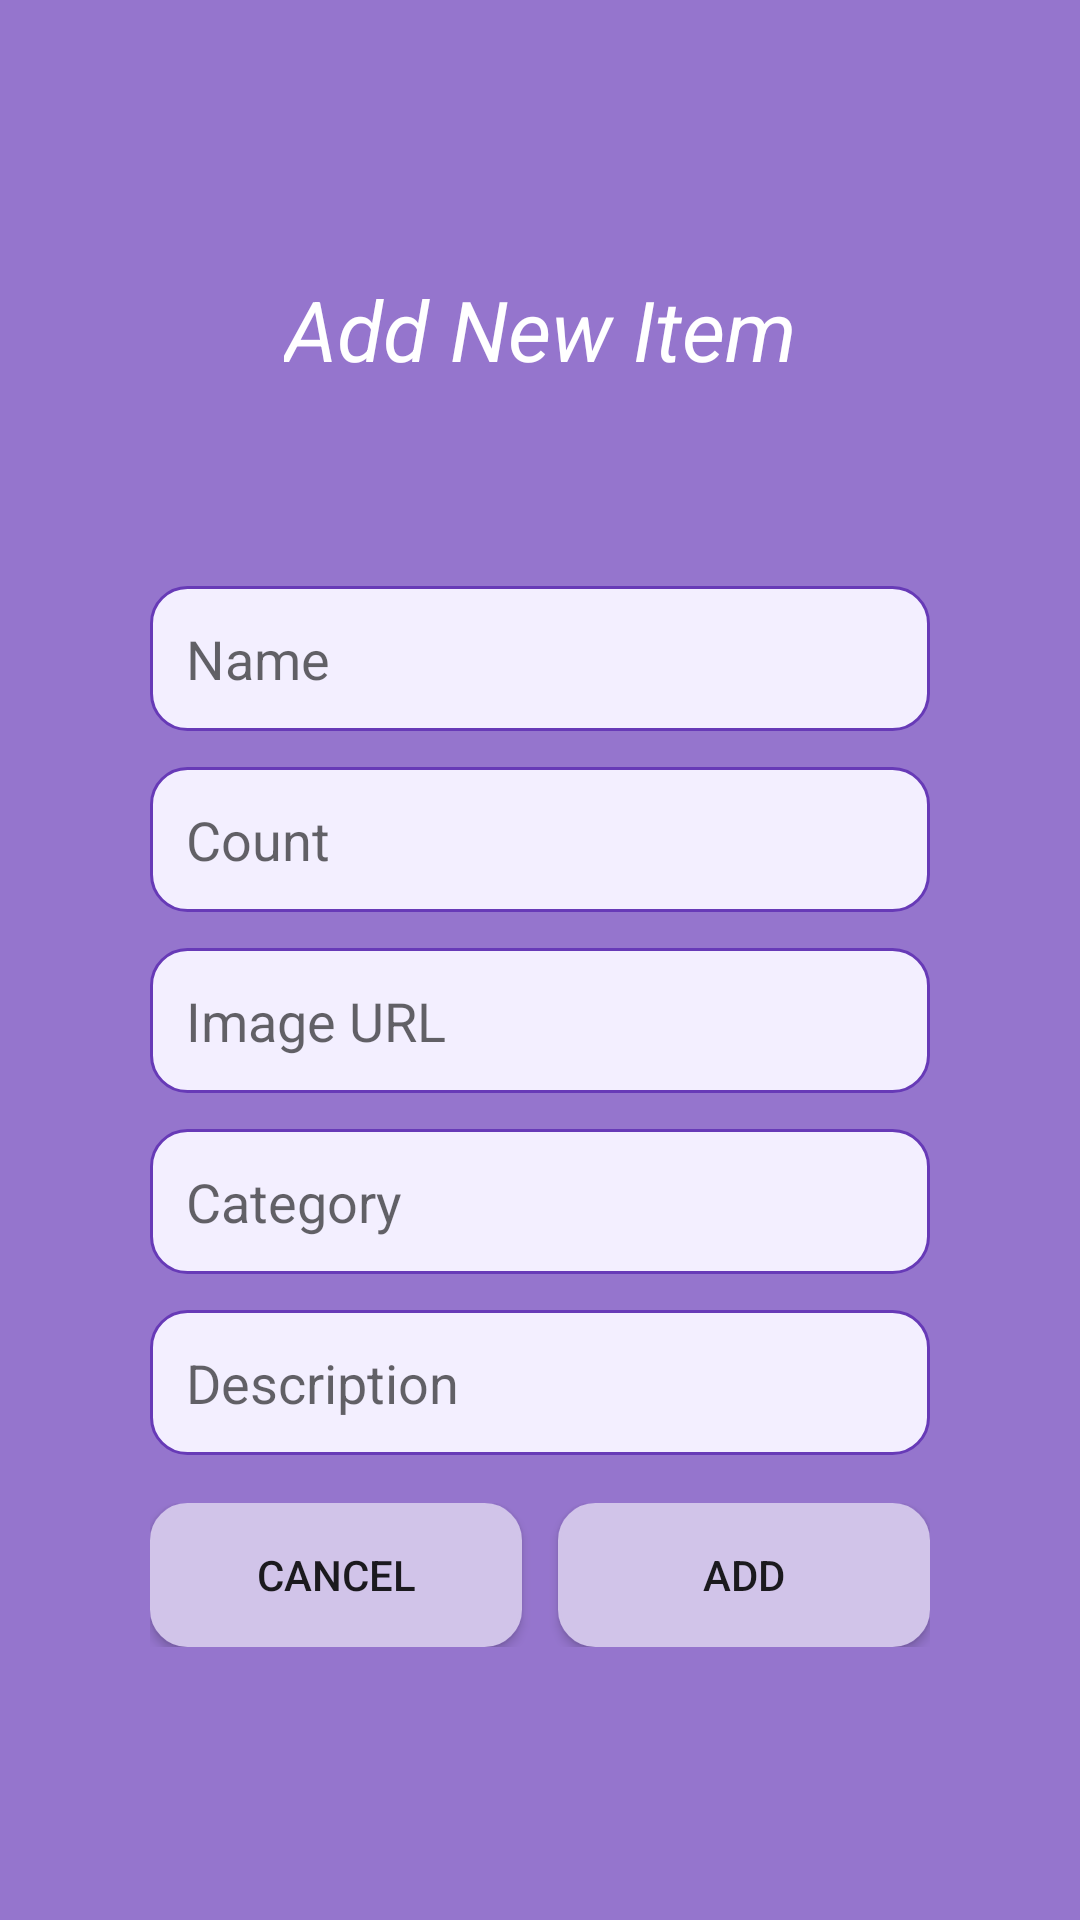

Here is an Android app screen rendered from its layout file. Give the layout XML and the strings, colors and styles it references.
<!-- AndroidManifest.xml: application theme Theme.SimplifyInventory -->
<!-- res/layout/add_item.xml -->
<?xml version="1.0" encoding="utf-8"?>
<LinearLayout xmlns:android="http://schemas.android.com/apk/res/android"
    android:layout_width="match_parent"
    android:layout_height="match_parent"
    android:orientation="vertical"
    android:background="@color/purple_mid"
    android:padding="24dp">

    <Space
        android:layout_width="match_parent"
        android:layout_height="0dp"
        android:layout_weight="1"/>

    <TextView
        android:id="@+id/textView"
        android:layout_width="wrap_content"
        android:layout_height="wrap_content"
        android:text="Add New Item"
        android:textSize="28sp"
        android:textStyle="italic"
        android:textColor="@android:color/white"
        android:layout_gravity="center"/>

    <Space
        android:layout_width="match_parent"
        android:layout_height="0dp"
        android:layout_weight="1"/>

    <LinearLayout
        android:layout_width="260dp"
        android:layout_height="wrap_content"
        android:orientation="vertical"
        android:layout_gravity="center">

        <EditText
            android:id="@+id/newitemname"
            android:layout_width="match_parent"
            android:layout_height="wrap_content"
            android:hint="Name"
            android:background="@drawable/search_bar_bg"
            android:padding="12dp"
            android:layout_marginBottom="12dp"/>

        <EditText
            android:id="@+id/newitemcount"
            android:layout_width="match_parent"
            android:layout_height="wrap_content"
            android:hint="Count"
            android:inputType="number"
            android:background="@drawable/search_bar_bg"
            android:padding="12dp"
            android:layout_marginBottom="12dp"/>

        <EditText
            android:id="@+id/newitemimg"
            android:layout_width="match_parent"
            android:layout_height="wrap_content"
            android:hint="Image URL"
            android:background="@drawable/search_bar_bg"
            android:padding="12dp"
            android:layout_marginBottom="12dp"/>

        <EditText
            android:id="@+id/newitemcategory"
            android:layout_width="match_parent"
            android:layout_height="wrap_content"
            android:hint="Category"
            android:background="@drawable/search_bar_bg"
            android:padding="12dp"
            android:layout_marginBottom="12dp"/>

        <EditText
            android:id="@+id/newitemdescription"
            android:layout_width="match_parent"
            android:layout_height="wrap_content"
            android:hint="Description"
            android:background="@drawable/search_bar_bg"
            android:padding="12dp"
            android:layout_marginBottom="16dp"/>

        <LinearLayout
            android:layout_width="match_parent"
            android:layout_height="wrap_content"
            android:orientation="horizontal">

            <Button
                android:id="@+id/cancelButton"
                android:layout_width="0dp"
                android:layout_height="wrap_content"
                android:layout_weight="1"
                android:layout_marginEnd="6dp"
                android:text="Cancel"
                android:background="@drawable/button_rounded"
                android:backgroundTint="@color/purple_light"/>

            <Button
                android:id="@+id/addItemButton"
                android:layout_width="0dp"
                android:layout_height="wrap_content"
                android:layout_weight="1"
                android:layout_marginStart="6dp"
                android:text="Add"
                android:background="@drawable/button_rounded"
                android:backgroundTint="@color/purple_light"/>

        </LinearLayout>

    </LinearLayout>

    <Space
        android:layout_width="match_parent"
        android:layout_height="0dp"
        android:layout_weight="1"/>

</LinearLayout>
<!-- resources referenced by this layout -->
<resources>
  <color name="purple_light">#D1C4E9</color>
  <color name="purple_mid">#9575CD</color>
  <!-- drawable button_rounded (drawable) -->
  <shape xmlns:android="http://schemas.android.com/apk/res/android">
      <solid android:color="@color/purple_dark"/>
      <corners android:radius="12dp"/>
      <stroke
          android:width="1dp"
          android:color="#5E35B1"/>
      <padding
          android:left="12dp"
          android:right="12dp"
          android:top="8dp"
          android:bottom="8dp"/>
  </shape>
  <!-- drawable search_bar_bg (drawable) -->
  <shape xmlns:android="http://schemas.android.com/apk/res/android">
      <solid android:color="@color/lavender_bg"/>
      <corners android:radius="12dp"/>
      <stroke
          android:width="1dp"
          android:color="@color/purple_dark"/>
      <padding
          android:left="12dp"
          android:right="12dp"
          android:top="8dp"
          android:bottom="8dp"/>
  </shape>
  <style name="Theme.SimplifyInventory" parent="android:Theme.Material.Light.NoActionBar" />
  <color name="purple_dark">#673AB7</color>
  <color name="lavender_bg">#F3EFFF</color>
</resources>
